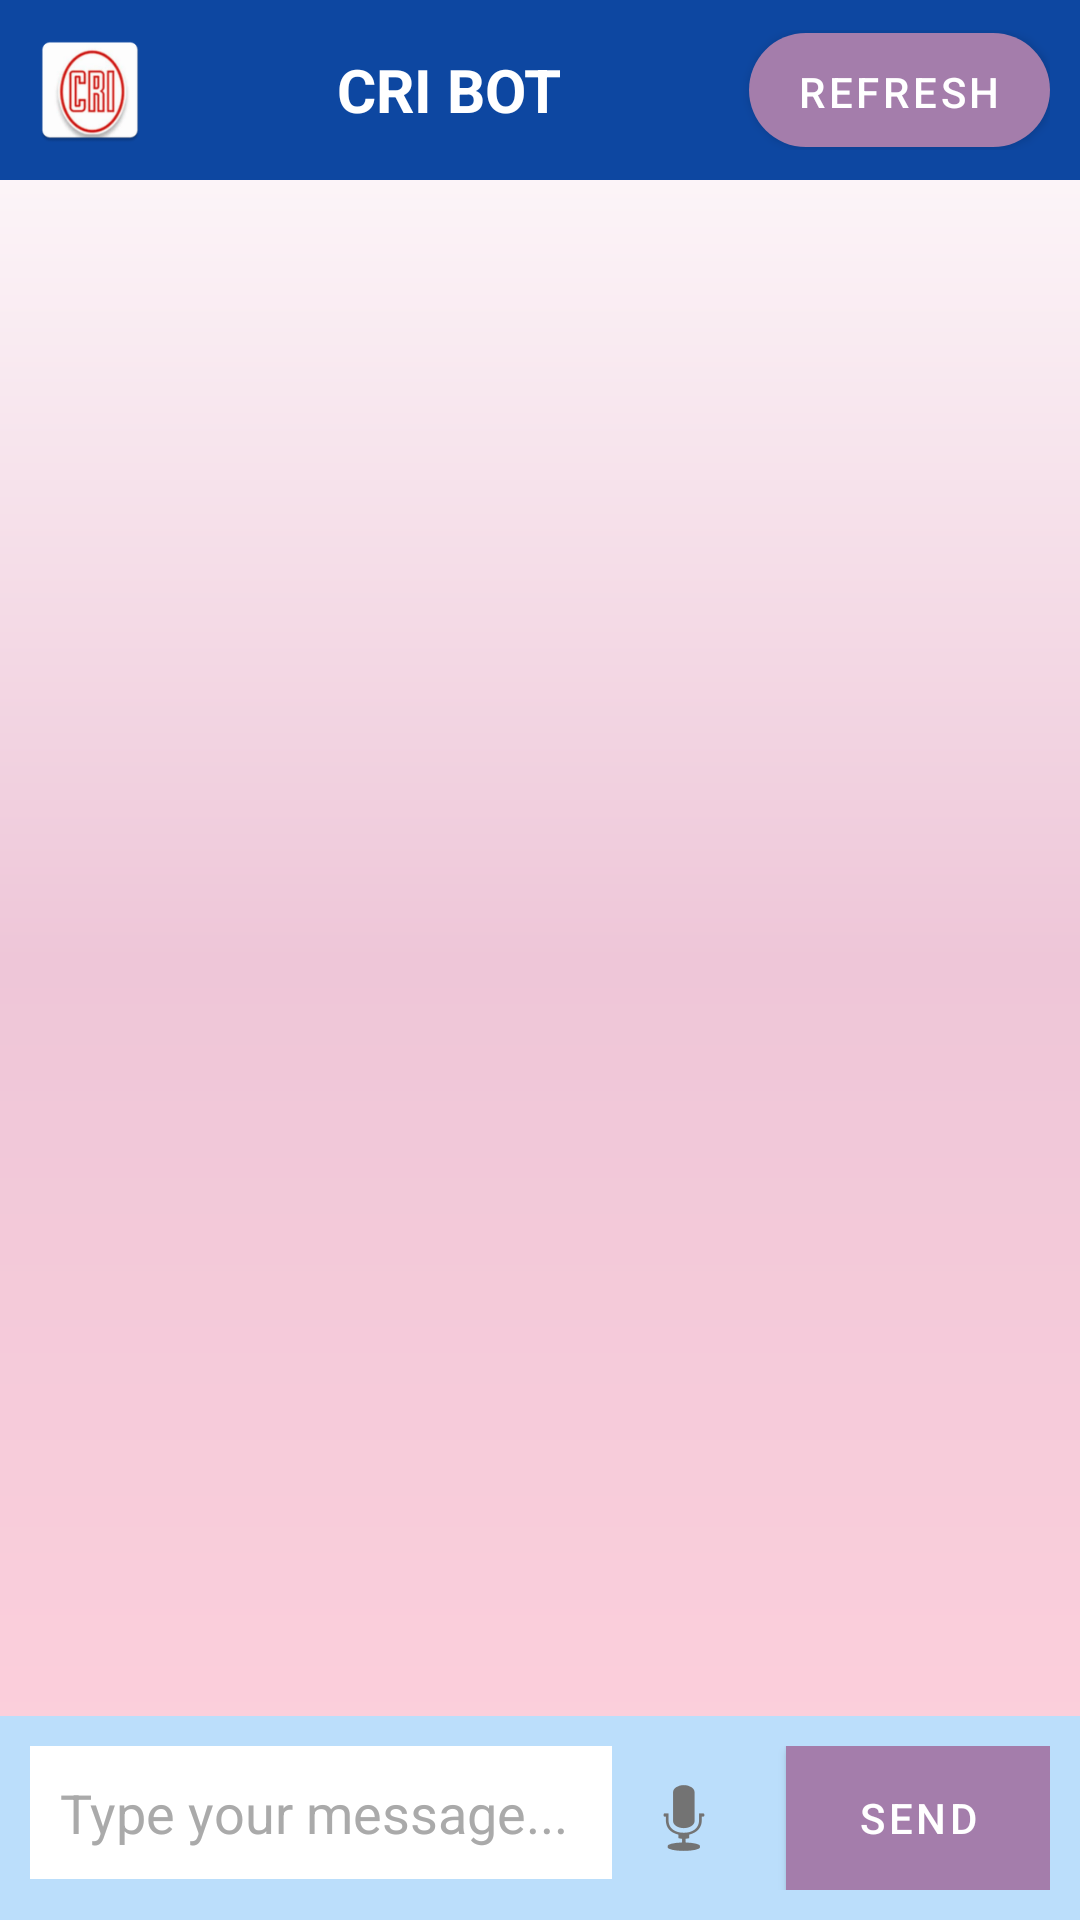

This screen was rendered from an Android layout file. Write that file and the resources it references.
<!-- AndroidManifest.xml: activity theme Theme.Productiondisplay.NoActionBar -->
<!-- res/layout/activity_production_chat.xml -->
<?xml version="1.0" encoding="utf-8"?>
<LinearLayout xmlns:android="http://schemas.android.com/apk/res/android"
    android:id="@+id/mainLayout"
    android:layout_width="match_parent"
    android:layout_height="match_parent"
    android:orientation="vertical"
    android:textColor="#FFFFFF"
    android:background="@drawable/login_gradient"
    android:padding="0dp">

    
    <LinearLayout
        android:id="@+id/headerBar"
        android:layout_width="match_parent"
        android:layout_height="wrap_content"
        android:orientation="horizontal"
        android:padding="10dp"
        android:background="#0D47A1"
        android:gravity="center_vertical">

        <ImageView
            android:id="@+id/logoImage"
            android:layout_width="40dp"
            android:layout_height="40dp"
            android:src="@mipmap/ic_launcher"
            android:layout_marginEnd="10dp" />

        <TextView
            android:id="@+id/headerTitle"
            android:layout_width="0dp"
            android:layout_height="wrap_content"
            android:layout_weight="1"
            android:text="CRI BOT"
            android:textAlignment="center"
            android:textSize="20sp"
            android:textColor="#FFFFFF"
            android:textStyle="bold" />

        <Button
            android:id="@+id/RefreshBtn"
            android:layout_width="wrap_content"
            android:layout_height="38dp"
            android:layout_marginStart="10dp"
            android:background="@drawable/oval_button_violet"
            android:text="REFRESH"
            android:textColor="#FFFFFF" />
    </LinearLayout>

    
    <androidx.recyclerview.widget.RecyclerView
        android:id="@+id/recyclerViewChat"
        android:layout_width="match_parent"
        android:layout_height="0dp"
        android:layout_weight="1"
        android:padding="10dp"
        android:clipToPadding="false" />

    
    <LinearLayout
        android:id="@+id/yesNoLayout"
        android:visibility="gone"
        android:layout_width="match_parent"
        android:layout_height="wrap_content"
        android:orientation="horizontal"
        android:gravity="center"
        android:padding="10dp"
        android:background="#E1F5FE">

        <Button
            android:id="@+id/btnYes"
            android:layout_width="wrap_content"
            android:layout_height="wrap_content"
            android:text="Yes"
            android:background="#FF4CAF50"
            android:textColor="@color/white"
            android:layout_marginEnd="20dp" />

        <Button
            android:id="@+id/btnNo"
            android:layout_width="wrap_content"
            android:layout_height="wrap_content"
            android:text="No"
            android:background="#FFFF0000"
            android:textColor="@color/white" />
    </LinearLayout>

    
    <LinearLayout
        android:layout_width="match_parent"
        android:layout_height="wrap_content"
        android:orientation="horizontal"
        android:padding="10dp"
        android:background="#BBDEFB">

        <EditText
            android:id="@+id/userInput"
            android:layout_width="0dp"
            android:layout_height="wrap_content"
            android:layout_weight="1"
            android:hint="Type your message..."
            android:inputType="text"
            android:background="@android:color/white"
            android:textColor="@android:color/black"
            android:textColorHint="@android:color/darker_gray"
            android:padding="10dp" />

        <ImageButton
            android:id="@+id/micBtn"
            android:layout_width="wrap_content"
            android:layout_height="wrap_content"
            android:src="@android:drawable/ic_btn_speak_now"
            android:contentDescription="Voice Input"
            android:background="?attr/selectableItemBackgroundBorderless"
            android:padding="8dp" />

        <Button
            android:id="@+id/sendBtn"
            android:layout_width="wrap_content"
            android:layout_height="wrap_content"
            android:text="Send"
            android:background="#1976D2"
            android:textColor="#FFFFFF"
            android:layout_marginStart="10dp" />
    </LinearLayout>

</LinearLayout>
<!-- resources referenced by this layout -->
<resources>
  <color name="white">#87BBE7</color>
  <!-- drawable login_gradient (drawable) -->
  <shape xmlns:android="http://schemas.android.com/apk/res/android"
      android:shape="rectangle">
      <gradient
          android:type="linear"
          android:angle="270"
          android:startColor="#FFFFFF"
      android:endColor="#FFD1DC"
      android:centerColor="#EEC6D8"
      android:useLevel="false" />
  </shape>
  <!-- drawable oval_button_violet (drawable) -->
  <?xml version="1.0" encoding="utf-8"?>
  <shape xmlns:android="http://schemas.android.com/apk/res/android"
      android:shape="rectangle">
  
      <solid android:color="#8E24AA" /> 
  
      <corners android:radius="50dp" /> 
  
      <padding
          android:left="16dp"
          android:top="8dp"
          android:right="16dp"
          android:bottom="8dp" />
  </shape>
  <!-- mipmap ic_launcher: webp bitmap (mipmap-hdpi, 4618 bytes) -->
  <style name="Theme.Productiondisplay.NoActionBar">
          <item name="windowActionBar">false</item>
          <item name="windowNoTitle">true</item>
      </style>
</resources>
